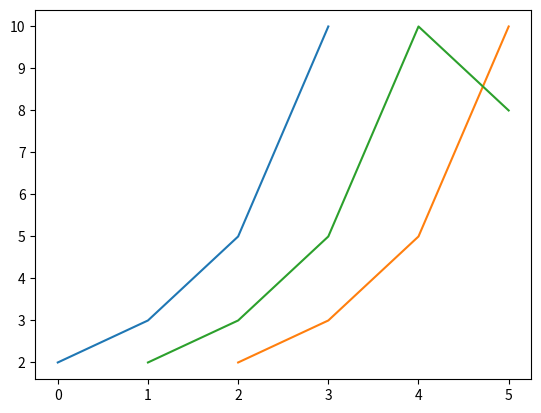

Reproduce this figure in Python.
import matplotlib.pyplot as plt

# ------------------------------------------------------------------------------------------------------------------------------------------------------------------ #
# [1] Basic usage
# X축 데이터는 기본적으로 [0, 1, 2, 3]로 설정 되어 보여짐
plt.plot([2, 3, 5, 10])
plt.show()


# ------------------------------------------------------------------------------------------------------------------------------------------------------------------ #
# [2] X-Y input
plt.plot([2, 3, 4, 5], [2, 3, 5, 10])
plt.show()


# ------------------------------------------------------------------------------------------------------------------------------------------------------------------ #
# [3] Using Label
data_dict = {'data_x': [1, 2, 3, 4, 5], 'data_y': [2, 3, 5, 10, 8]}
plt.plot('data_x', 'data_y', data=data_dict)
plt.show()


# ------------------------------------------------------------------------------------------------------------------------------------------------------------------ #